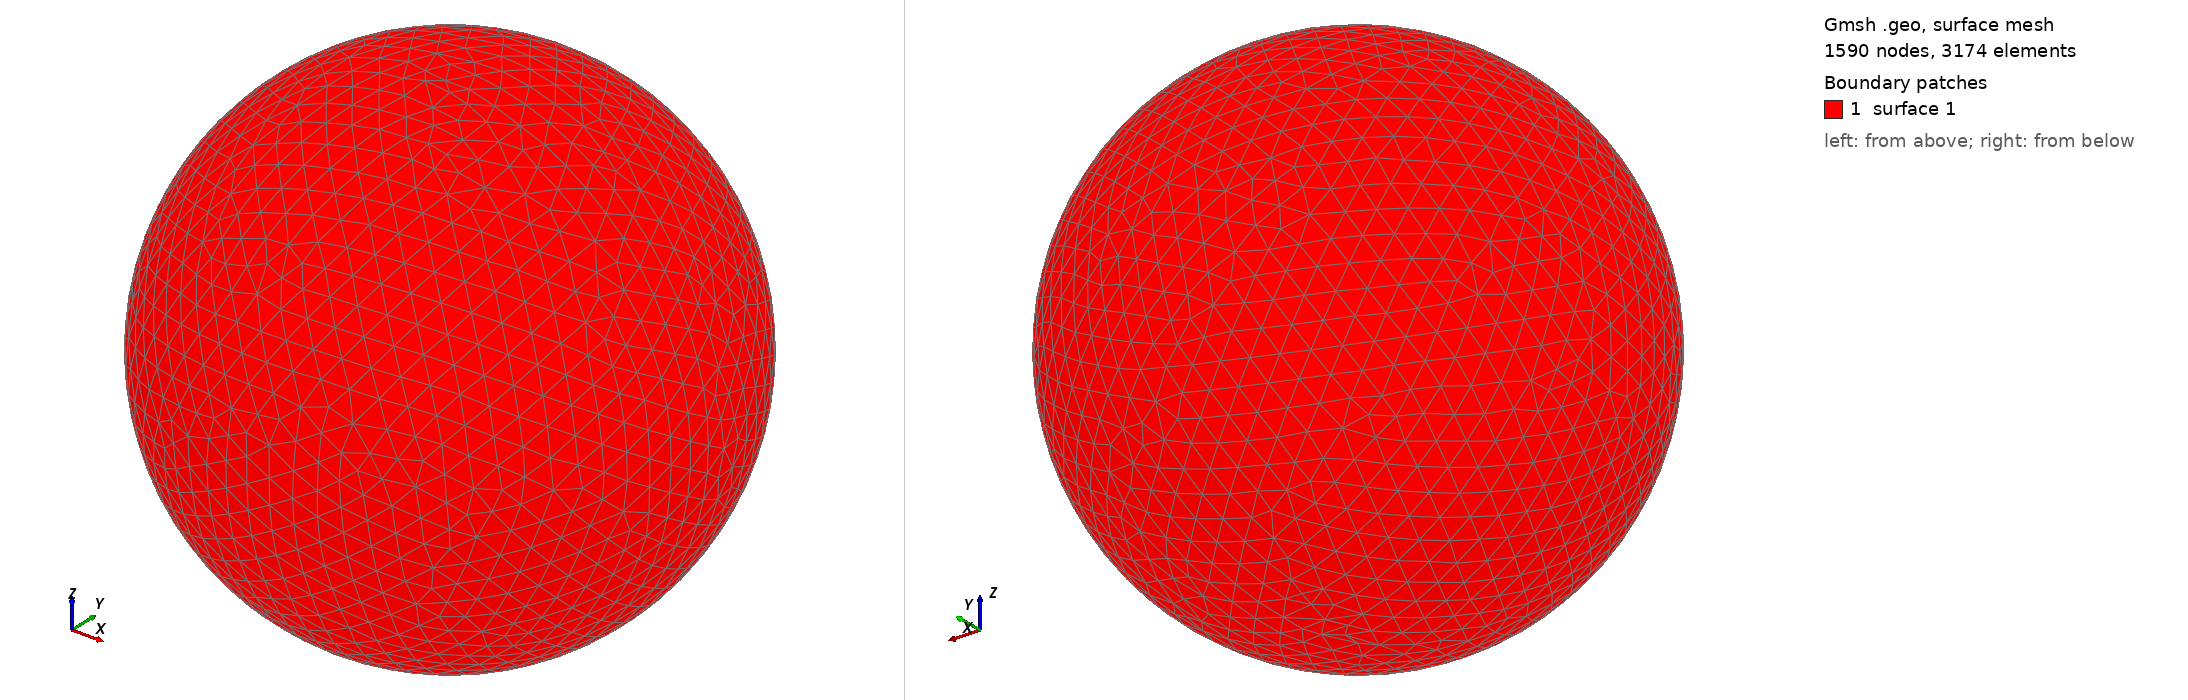

Gmsh geometry script, surface-meshed: 1590 nodes, 3174 surface elements. Boundary patches (legend numbers): 1 surface 1. Left view from above one corner, right view from below the opposite corner. The script declares no physical surfaces, so the legend lists its geometric surfaces. The drawing asked Gmsh for element sizes between 1% and 20% of the model's largest extent; the script's own settings can give other sizes.

=== shot2935.geo (drawn) ===
SetFactory("OpenCASCADE");
Point(1) = {0,0,0,0};
Sphere(1) = {0,0,0,0.94060000};
MeshSize{ PointsOf{ Surface{:}; } } = 0.094060000;
Mesh.ElementOrder=1;
Mesh.Format=39;
